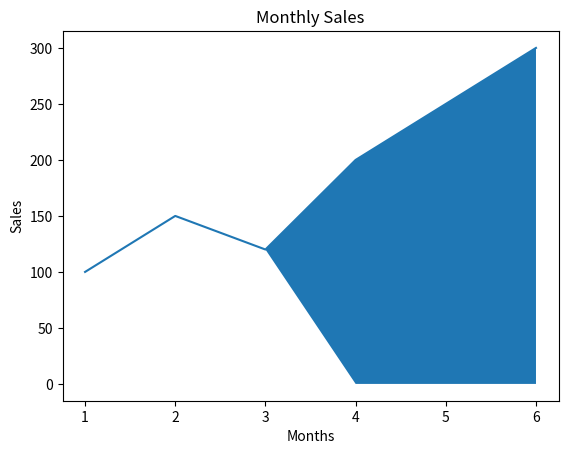

This figure's Python source:
import matplotlib.pyplot as plt

#fill-between : Colors the space between the chart and the curves.
# plt.fill_between(
#     x,
#     y1,
#     y2=0,
#     where=None,
#     color=None,
#     alpha=None,
#     interpolate=False,
#     step=None             pre, post, mid
# )

months = [1, 2, 3, 4, 5, 6]
sales = [100, 150, 120, 200, 250, 300]

plt.plot(months, sales)

plt.fill_between(months, sales, where=[x > 150 for x in sales], interpolate=True)

plt.title('Monthly Sales')
plt.xlabel('Months')
plt.ylabel('Sales')

plt.show()
